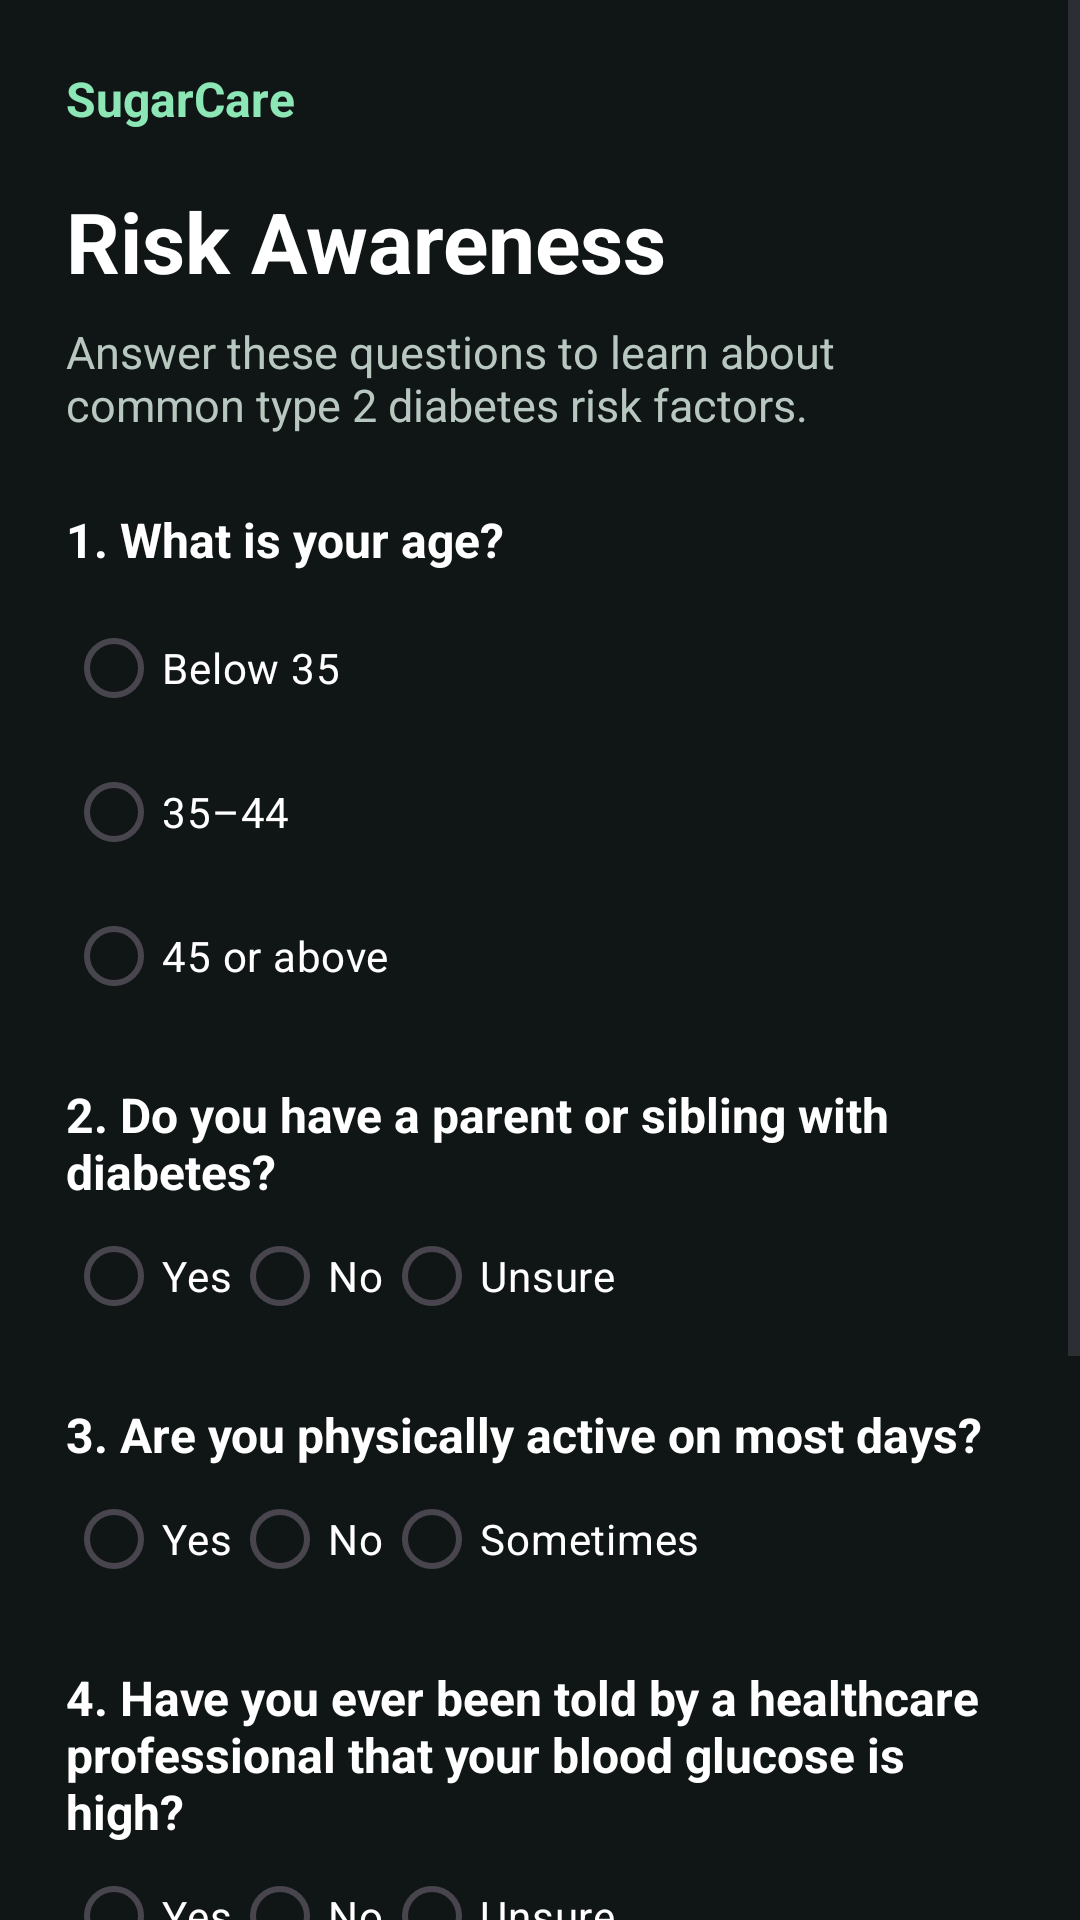

Produce the Android XML layout that renders to this screen, including the resource entries it uses.
<!-- AndroidManifest.xml: application theme Theme.Diabetes2 -->
<!-- res/layout/activity_risk.xml -->
<?xml version="1.0" encoding="utf-8"?>
<ScrollView xmlns:android="http://schemas.android.com/apk/res/android"
    android:layout_width="match_parent"
    android:layout_height="match_parent"
    android:background="#101615"
    android:fillViewport="true">

    <LinearLayout
        android:layout_width="match_parent"
        android:layout_height="wrap_content"
        android:orientation="vertical"
        android:padding="22dp">

        <TextView
            android:layout_width="wrap_content"
            android:layout_height="wrap_content"
            android:text="SugarCare"
            android:textColor="#8CE6B5"
            android:textSize="16sp"
            android:textStyle="bold" />

        <TextView
            android:layout_width="match_parent"
            android:layout_height="wrap_content"
            android:layout_marginTop="18dp"
            android:text="Risk Awareness"
            android:textColor="#FFFFFF"
            android:textSize="28sp"
            android:textStyle="bold" />

        <TextView
            android:layout_width="match_parent"
            android:layout_height="wrap_content"
            android:layout_marginTop="8dp"
            android:text="Answer these questions to learn about common type 2 diabetes risk factors."
            android:textColor="#B8C8C1"
            android:textSize="15sp" />

        <TextView
            android:layout_width="match_parent"
            android:layout_height="wrap_content"
            android:layout_marginTop="24dp"
            android:text="1. What is your age?"
            android:textColor="#FFFFFF"
            android:textSize="16sp"
            android:textStyle="bold" />

        <RadioGroup
            android:id="@+id/ageGroup"
            android:layout_width="match_parent"
            android:layout_height="wrap_content"
            android:layout_marginTop="8dp"
            android:orientation="vertical">

            <RadioButton
                android:id="@+id/ageUnder35"
                android:layout_width="match_parent"
                android:layout_height="wrap_content"
                android:text="Below 35"
                android:textColor="#FFFFFF" />

            <RadioButton
                android:id="@+id/age35to44"
                android:layout_width="match_parent"
                android:layout_height="wrap_content"
                android:text="35–44"
                android:textColor="#FFFFFF" />

            <RadioButton
                android:id="@+id/age45plus"
                android:layout_width="match_parent"
                android:layout_height="wrap_content"
                android:text="45 or above"
                android:textColor="#FFFFFF" />
        </RadioGroup>

        <TextView
            android:layout_width="match_parent"
            android:layout_height="wrap_content"
            android:layout_marginTop="18dp"
            android:text="2. Do you have a parent or sibling with diabetes?"
            android:textColor="#FFFFFF"
            android:textSize="16sp"
            android:textStyle="bold" />

        <RadioGroup
            android:id="@+id/familyGroup"
            android:layout_width="match_parent"
            android:layout_height="wrap_content"
            android:orientation="horizontal">

            <RadioButton
                android:id="@+id/familyYes"
                android:layout_width="wrap_content"
                android:layout_height="wrap_content"
                android:text="Yes"
                android:textColor="#FFFFFF" />

            <RadioButton
                android:id="@+id/familyNo"
                android:layout_width="wrap_content"
                android:layout_height="wrap_content"
                android:text="No"
                android:textColor="#FFFFFF" />

            <RadioButton
                android:id="@+id/familyUnsure"
                android:layout_width="wrap_content"
                android:layout_height="wrap_content"
                android:text="Unsure"
                android:textColor="#FFFFFF" />
        </RadioGroup>

        <TextView
            android:layout_width="match_parent"
            android:layout_height="wrap_content"
            android:layout_marginTop="18dp"
            android:text="3. Are you physically active on most days?"
            android:textColor="#FFFFFF"
            android:textSize="16sp"
            android:textStyle="bold" />

        <RadioGroup
            android:id="@+id/activityGroup"
            android:layout_width="match_parent"
            android:layout_height="wrap_content"
            android:orientation="horizontal">

            <RadioButton
                android:id="@+id/activityYes"
                android:layout_width="wrap_content"
                android:layout_height="wrap_content"
                android:text="Yes"
                android:textColor="#FFFFFF" />

            <RadioButton
                android:id="@+id/activityNo"
                android:layout_width="wrap_content"
                android:layout_height="wrap_content"
                android:text="No"
                android:textColor="#FFFFFF" />

            <RadioButton
                android:id="@+id/activitySometimes"
                android:layout_width="wrap_content"
                android:layout_height="wrap_content"
                android:text="Sometimes"
                android:textColor="#FFFFFF" />
        </RadioGroup>

        <TextView
            android:layout_width="match_parent"
            android:layout_height="wrap_content"
            android:layout_marginTop="18dp"
            android:text="4. Have you ever been told by a healthcare professional that your blood glucose is high?"
            android:textColor="#FFFFFF"
            android:textSize="16sp"
            android:textStyle="bold" />

        <RadioGroup
            android:id="@+id/glucoseGroup"
            android:layout_width="match_parent"
            android:layout_height="wrap_content"
            android:orientation="horizontal">

            <RadioButton
                android:id="@+id/glucoseYes"
                android:layout_width="wrap_content"
                android:layout_height="wrap_content"
                android:text="Yes"
                android:textColor="#FFFFFF" />

            <RadioButton
                android:id="@+id/glucoseNo"
                android:layout_width="wrap_content"
                android:layout_height="wrap_content"
                android:text="No"
                android:textColor="#FFFFFF" />

            <RadioButton
                android:id="@+id/glucoseUnsure"
                android:layout_width="wrap_content"
                android:layout_height="wrap_content"
                android:text="Unsure"
                android:textColor="#FFFFFF" />
        </RadioGroup>

        <Button
            android:id="@+id/checkRisk"
            android:layout_width="match_parent"
            android:layout_height="wrap_content"
            android:layout_marginTop="24dp"
            android:backgroundTint="#8CE6B5"
            android:text="View Awareness Result"
            android:textColor="#101615" />

        <TextView
            android:id="@+id/riskResult"
            android:layout_width="match_parent"
            android:layout_height="wrap_content"
            android:layout_marginTop="16dp"
            android:padding="18dp"
            android:textColor="#8CE6B5"
            android:textSize="16sp"
            android:lineSpacingExtra="5dp" />

        <TextView
            android:layout_width="match_parent"
            android:layout_height="wrap_content"
            android:layout_marginTop="12dp"
            android:text="This educational questionnaire is not a validated risk calculator and cannot diagnose or rule out diabetes. Consult a healthcare professional for individual assessment."
            android:textColor="#B8C8C1"
            android:textSize="13sp" />

    </LinearLayout>
</ScrollView>
<!-- resources referenced by this layout -->
<resources>
  <style name="Theme.Diabetes2" parent="Base.Theme.Diabetes2" />
  <style name="Base.Theme.Diabetes2" parent="Theme.Material3.DayNight.NoActionBar">
          
          
      </style>
</resources>
